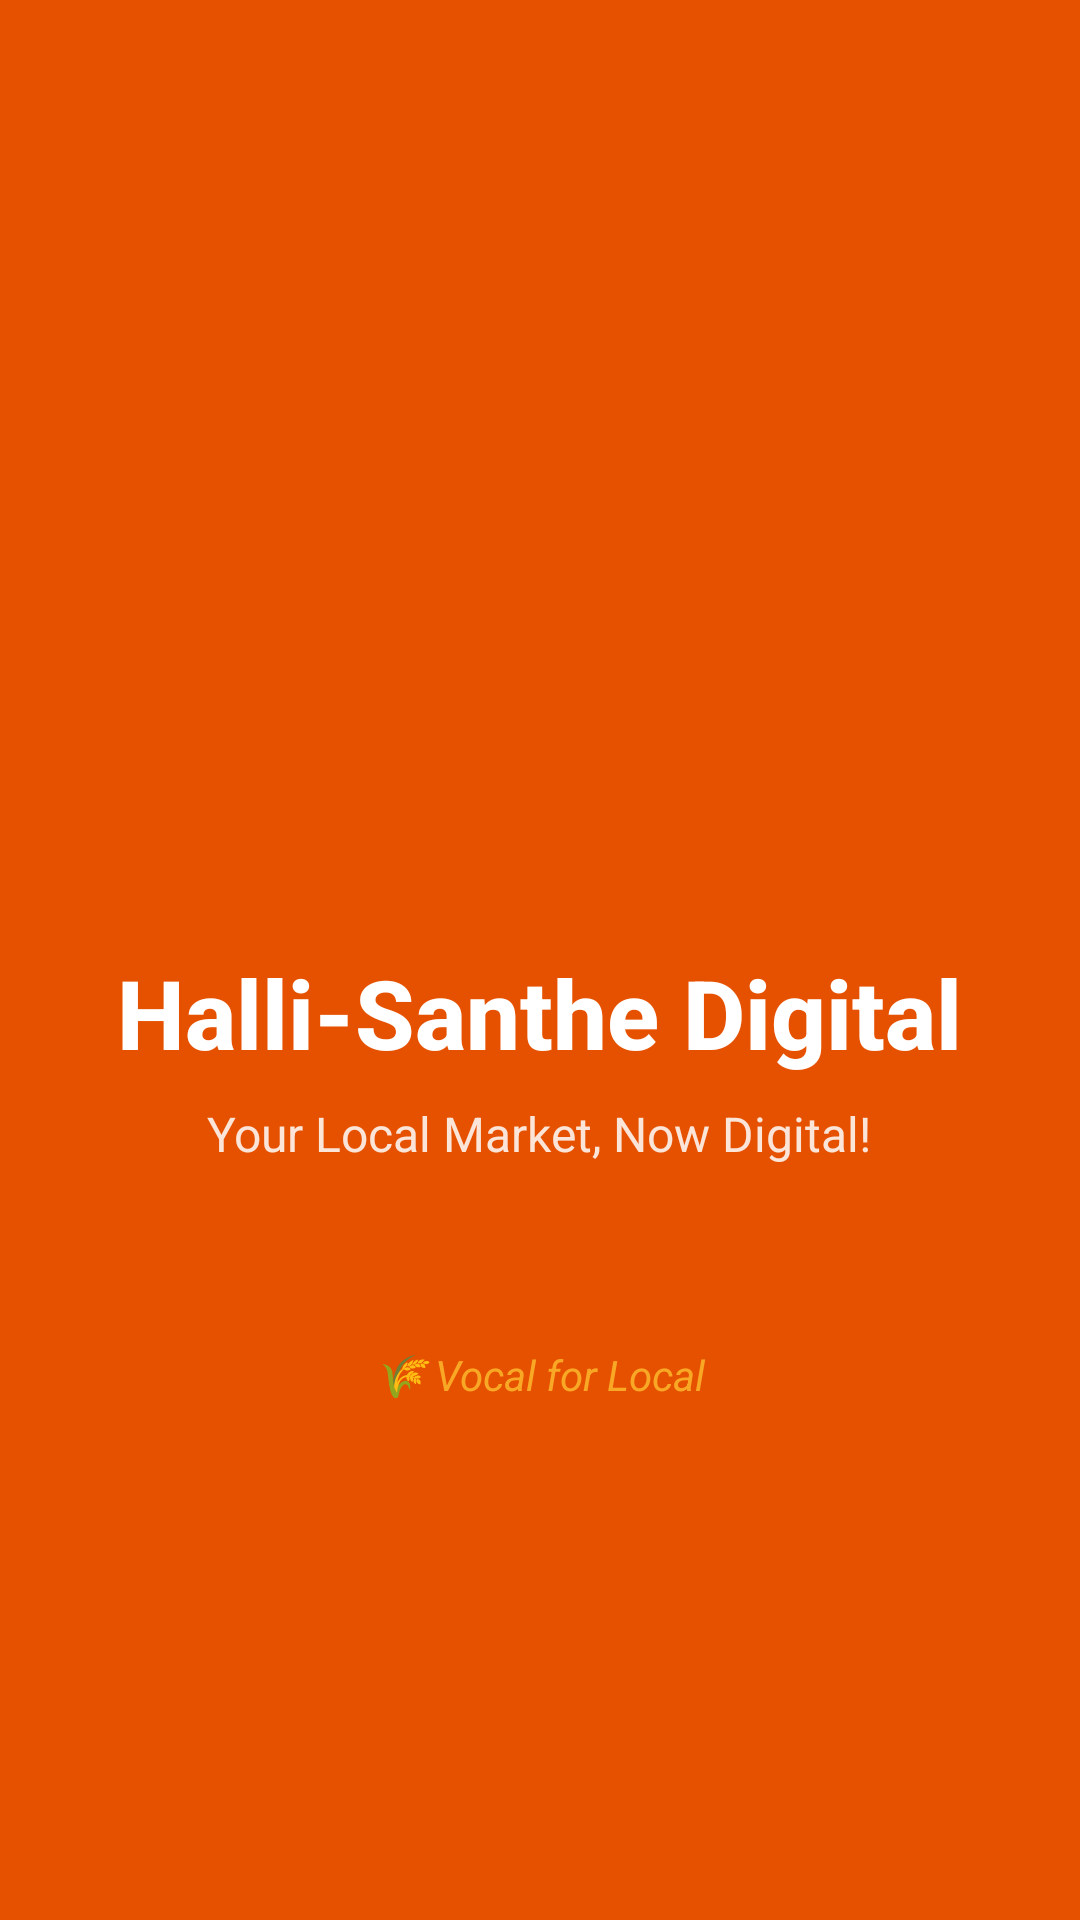

Android layout source for this screen:
<!-- AndroidManifest.xml: activity theme Theme.HalliSantheDigital -->
<!-- res/layout/activity_splash.xml -->
<?xml version="1.0" encoding="utf-8"?>
<LinearLayout xmlns:android="http://schemas.android.com/apk/res/android"
    android:layout_width="match_parent"
    android:layout_height="match_parent"
    android:background="@color/primary"
    android:gravity="center"
    android:orientation="vertical"
    android:padding="32dp">

    <ImageView
        android:id="@+id/imgLogo"
        android:layout_width="120dp"
        android:layout_height="120dp"
        android:src="@mipmap/ic_launcher_round"
        android:contentDescription="App Logo" />

    <TextView
        android:id="@+id/tvAppName"
        android:layout_width="wrap_content"
        android:layout_height="wrap_content"
        android:layout_marginTop="24dp"
        android:text="@string/app_name"
        android:textColor="@color/text_white"
        android:textSize="32sp"
        android:textStyle="bold"
        android:fontFamily="sans-serif-medium" />

    <TextView
        android:id="@+id/tvTagline"
        android:layout_width="wrap_content"
        android:layout_height="wrap_content"
        android:layout_marginTop="8dp"
        android:text="@string/tagline"
        android:textColor="@color/text_white"
        android:textSize="16sp"
        android:alpha="0.85" />

    <TextView
        android:layout_width="wrap_content"
        android:layout_height="wrap_content"
        android:layout_marginTop="60dp"
        android:text="🌾 Vocal for Local"
        android:textColor="@color/accent_yellow"
        android:textSize="14sp"
        android:textStyle="italic" />

</LinearLayout>
<!-- resources referenced by this layout -->
<resources>
  <color name="accent_yellow">#F9A825</color>
  <color name="primary">#E65100</color>
  <color name="text_white">#FFFFFF</color>
  <string name="app_name">Halli-Santhe Digital</string>
  <string name="tagline">Your Local Market, Now Digital!</string>
  <style name="Theme.HalliSantheDigital" parent="Base.Theme.HalliSantheDigital" />
  <style name="Base.Theme.HalliSantheDigital" parent="Theme.MaterialComponents.DayNight.DarkActionBar">
          <item name="colorPrimary">@color/primary</item>
          <item name="colorPrimaryDark">@color/primary_dark</item>
          <item name="colorAccent">@color/accent_yellow</item>
          <item name="android:windowBackground">@color/background</item>
          <item name="android:statusBarColor">@color/primary_dark</item>
      </style>
  <color name="primary_dark">#BF360C</color>
  <color name="background">#FFF8F0</color>
</resources>
